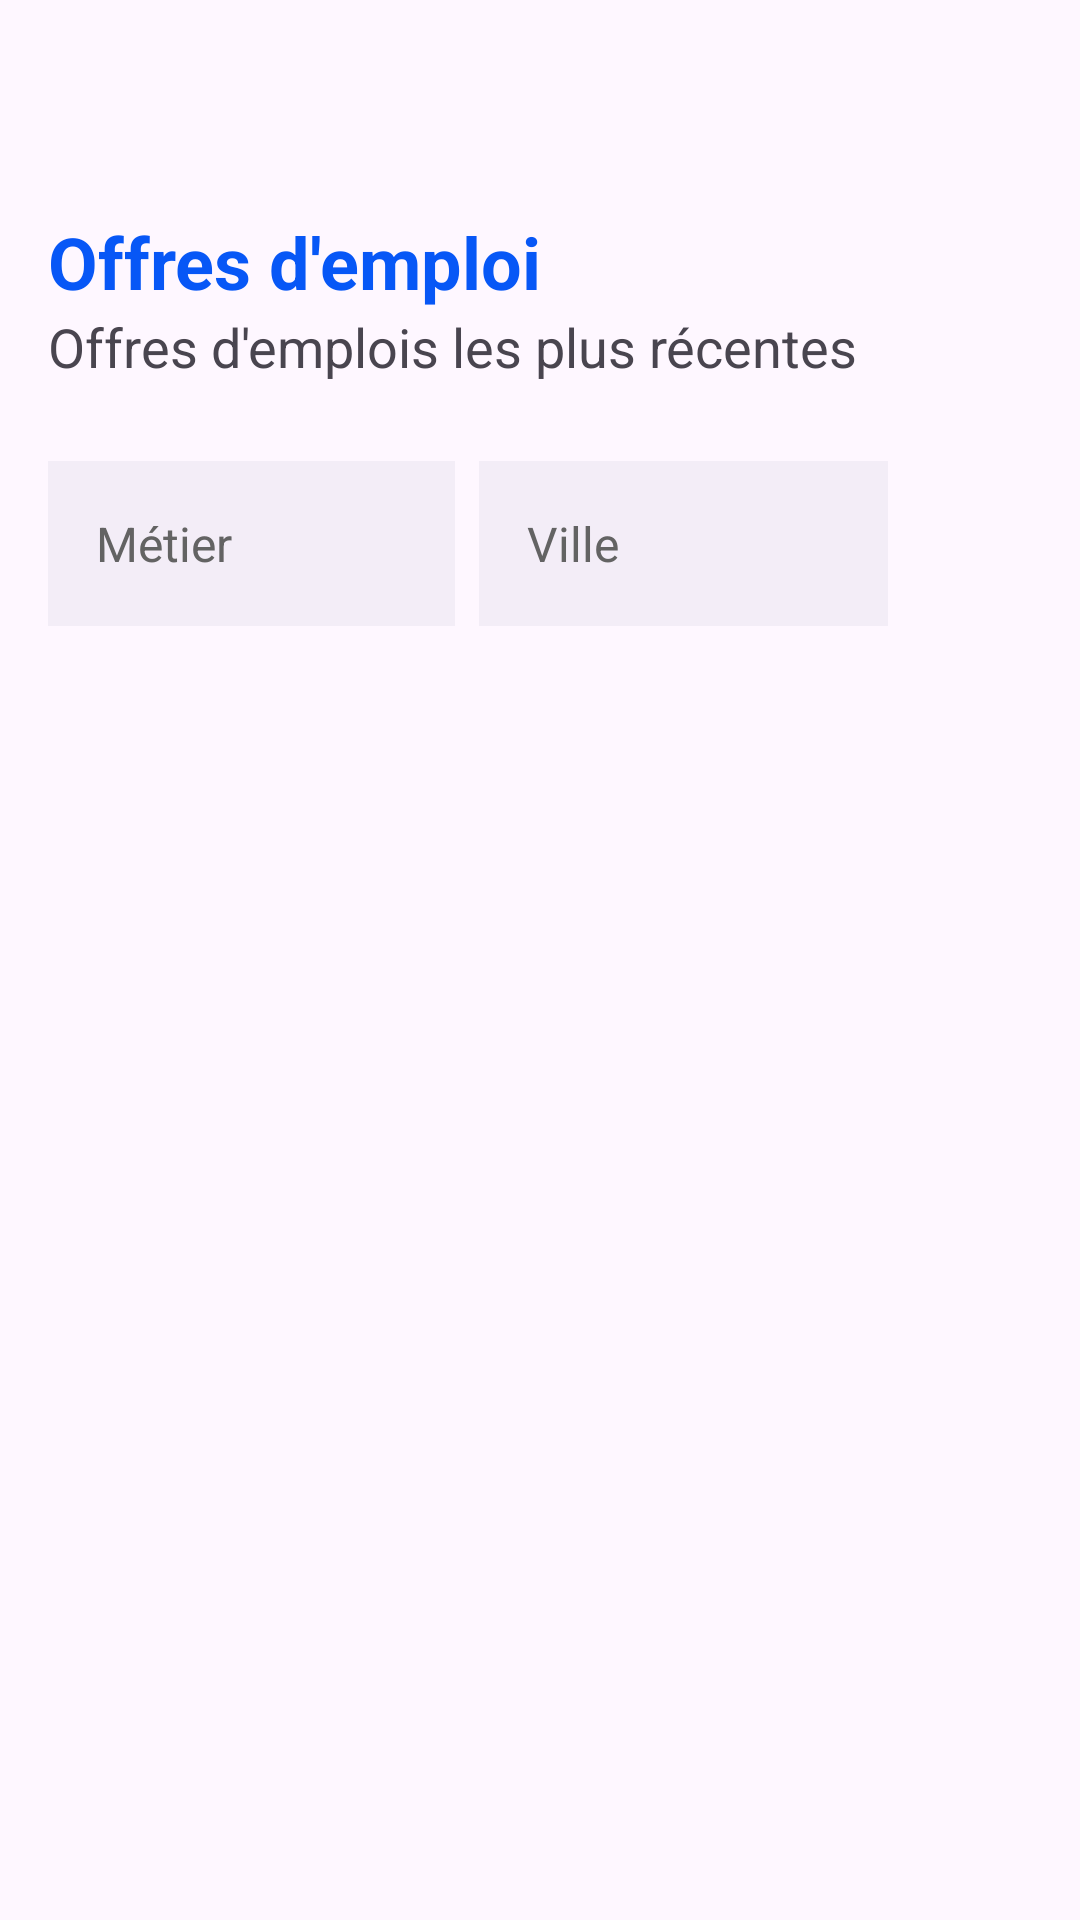

Write the Android layout XML for this screen, with the resource values it uses.
<!-- AndroidManifest.xml: application theme Theme.LinTerim -->
<!-- res/layout/offres_emploi_anonyme.xml -->
<?xml version="1.0" encoding="utf-8"?>
<RelativeLayout xmlns:android="http://schemas.android.com/apk/res/android"
    xmlns:tools="http://schemas.android.com/tools"
    android:layout_width="match_parent"
    android:layout_height="match_parent"
    tools:context=".Activities.MainActivity">



    <LinearLayout
        android:layout_width="match_parent"
        android:layout_height="match_parent"
        android:orientation="vertical">


        <androidx.constraintlayout.widget.ConstraintLayout
            android:layout_width="match_parent"
            android:layout_height="wrap_content"
            android:layout_marginBottom="10dp"
            android:layout_marginTop="66dp"
            android:saveEnabled="false">

            <LinearLayout
                android:layout_width="match_parent"
                android:layout_height="wrap_content"
                android:orientation="vertical"
                tools:ignore="MissingConstraints">

                <TextView
                    android:id="@+id/textView2"
                    android:layout_width="match_parent"
                    android:layout_height="wrap_content"
                    android:layout_marginStart="16dp"
                    android:layout_marginTop="5dp"
                    android:text="Offres d'emploi"
                    android:textColor="#0757f6"
                    android:textSize="24sp"
                    android:textStyle="bold" />

                <TextView
                    android:id="@+id/textView1"
                    android:layout_width="wrap_content"
                    android:layout_height="wrap_content"
                    android:layout_marginStart="16dp"
                    android:layout_marginEnd="16dp"
                    android:text="Offres d'emplois les plus récentes"
                    android:textSize="18sp" />
            </LinearLayout>

        </androidx.constraintlayout.widget.ConstraintLayout>

        <LinearLayout
            android:layout_width="match_parent"
            android:layout_height="wrap_content"
            android:layout_marginStart="16dp"
            android:layout_marginTop="16dp"
            android:layout_marginEnd="16dp"
            android:orientation="horizontal"
            android:layout_marginBottom="16dp">

            <EditText
                android:id="@+id/editTextMetierRech"
                android:layout_width="0dp"
                android:layout_height="55dp"
                android:layout_weight="0.33"
                android:inputType="textPersonName"
                android:background="@color/lightGray"
                android:hint="Métier"
                android:padding="16dp"
                android:textColorHint="#636363"
                android:textSize="16sp"
                android:layout_marginEnd="8dp"
                />

            <EditText
                android:id="@+id/editTextVilleRech"
                android:layout_width="0dp"
                android:layout_height="55dp"
                android:layout_weight="0.33"
                android:inputType="textPersonName"
                android:background="@color/lightGray"
                android:hint="Ville"
                android:padding="16dp"
                android:textColorHint="#636363"
                android:textSize="16sp"
                android:layout_marginEnd="8dp"
                />

            <ImageView
                android:id="@+id/Rechercher"
                android:layout_width="40dp"
                android:layout_height="40dp"
                android:layout_gravity="center"
                android:src="@drawable/search_icon"
                />
        </LinearLayout>


        <ListView
            android:id="@+id/ListViewOffresLocalisation"
            android:layout_width="match_parent"
            android:layout_height="490dp"
            android:layout_marginBottom="24dp"
            android:layout_marginTop="16dp"
            android:layout_marginStart="16dp"
            android:layout_marginEnd="16dp" />

    </LinearLayout>




</RelativeLayout>
<!-- resources referenced by this layout -->
<resources>
  <color name="lightGray">#f3edf7</color>
  <style name="Theme.LinTerim" parent="Base.Theme.LinTerim" />
  <style name="Base.Theme.LinTerim" parent="Theme.Material3.DayNight.NoActionBar">
          
          <item name="colorPrimary">@color/my_light_primary</item>
      </style>
</resources>
